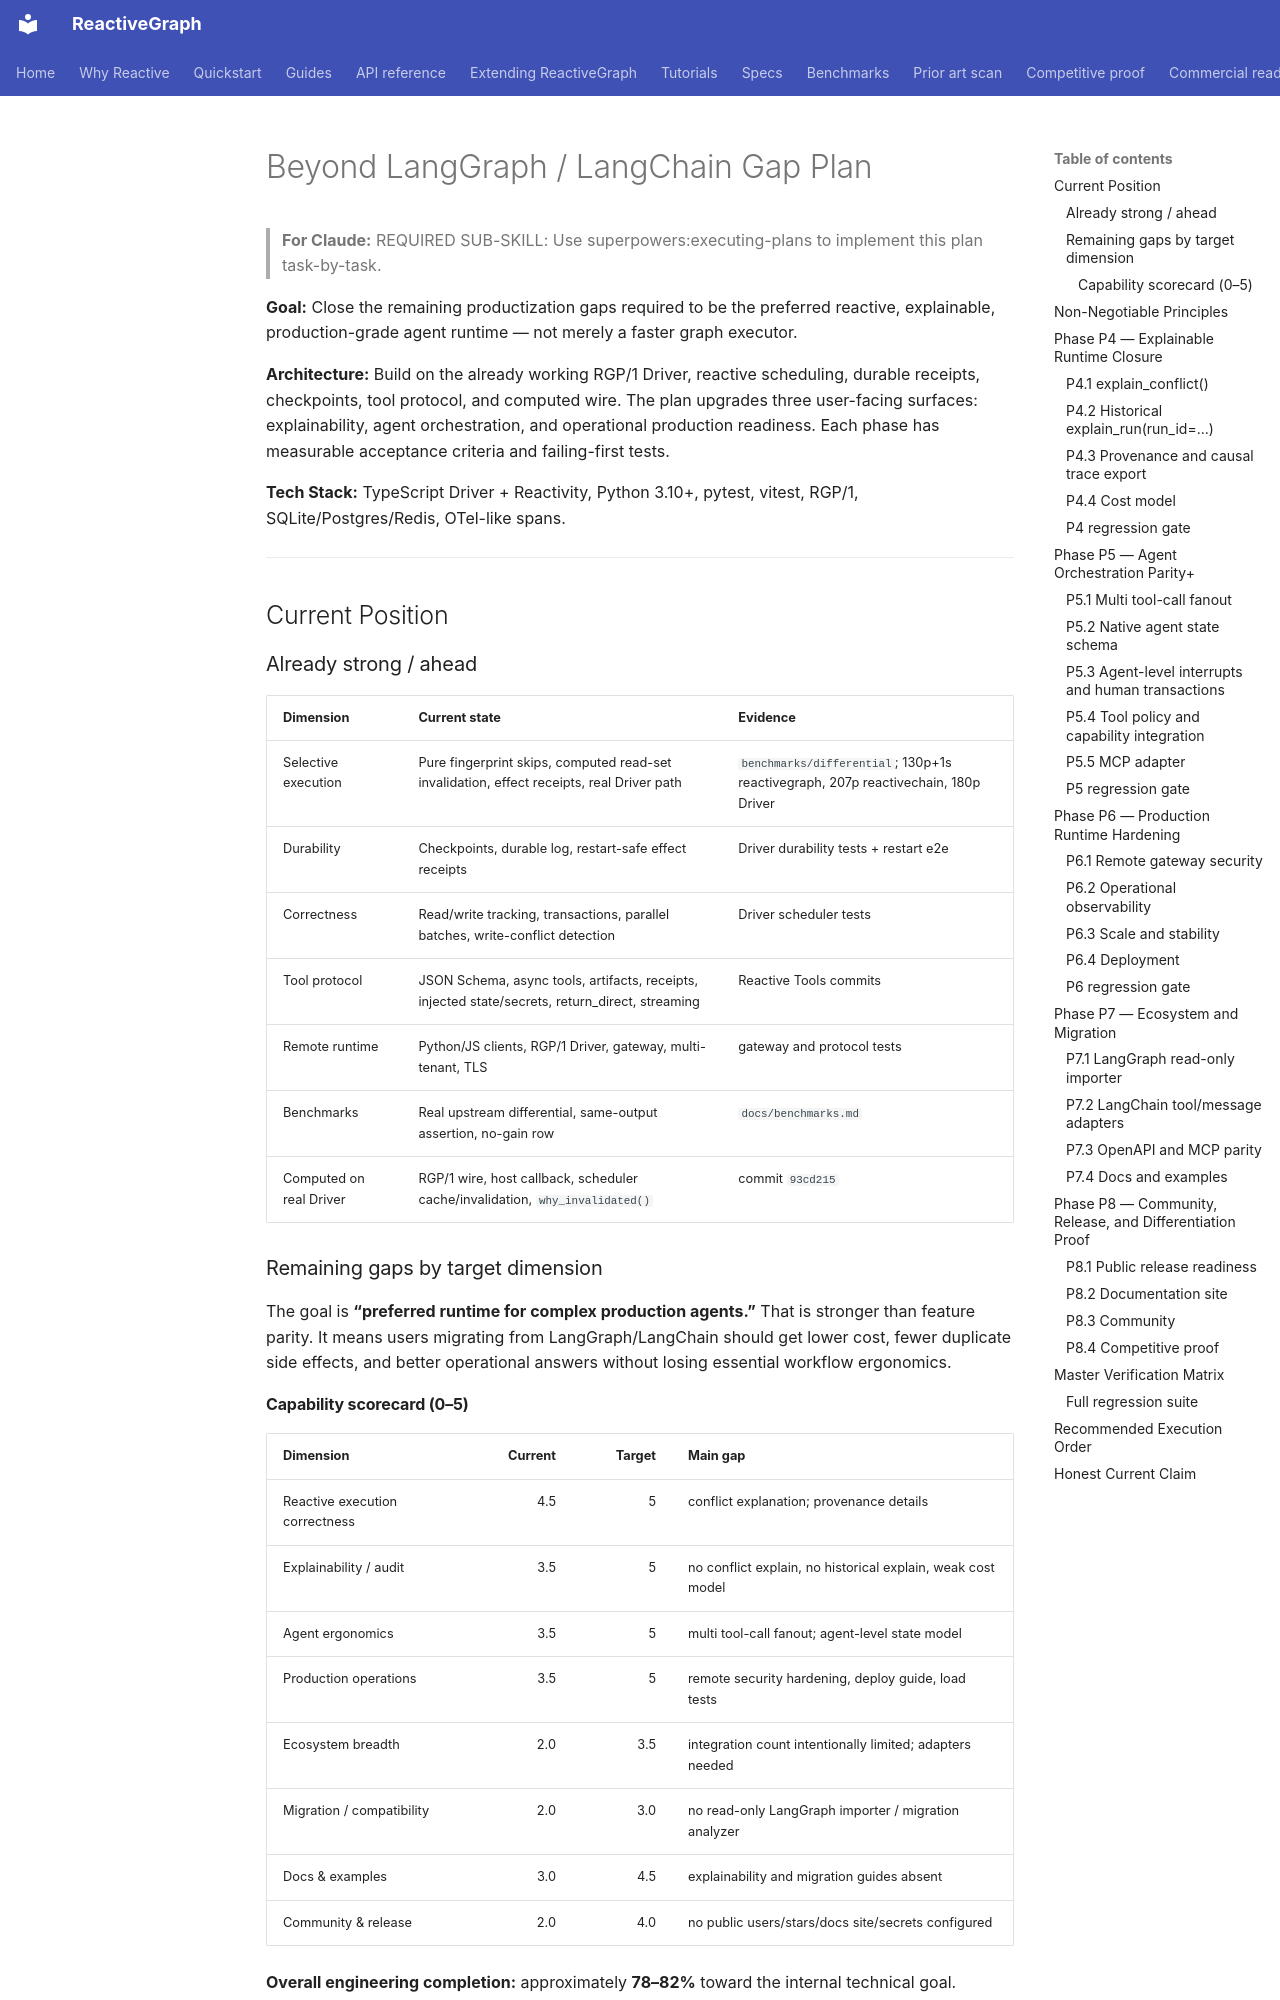

repository: from000/reactive-graph · page: plans/2026-09-23-beyond-langgraph-gap-plan/index.html · generator: mkdocs

# Beyond LangGraph / LangChain Gap Plan

> **For Claude:** REQUIRED SUB-SKILL: Use superpowers:executing-plans to implement this plan task-by-task.

**Goal:** Close the remaining productization gaps required to be the preferred reactive, explainable, production-grade agent runtime — not merely a faster graph executor.

**Architecture:** Build on the already working RGP/1 Driver, reactive scheduling, durable receipts, checkpoints, tool protocol, and computed wire. The plan upgrades three user-facing surfaces: explainability, agent orchestration, and operational production readiness. Each phase has measurable acceptance criteria and failing-first tests.

**Tech Stack:** TypeScript Driver + Reactivity, Python 3.10+, pytest, vitest, RGP/1, SQLite/Postgres/Redis, OTel-like spans.

---

## Current Position

### Already strong / ahead

| Dimension | Current state | Evidence |
|---|---|---|
| Selective execution | Pure fingerprint skips, computed read-set invalidation, effect receipts, real Driver path | `benchmarks/differential`; 130p+1s reactivegraph, 207p reactivechain, 180p Driver |
| Durability | Checkpoints, durable log, restart-safe effect receipts | Driver durability tests + restart e2e |
| Correctness | Read/write tracking, transactions, parallel batches, write-conflict detection | Driver scheduler tests |
| Tool protocol | JSON Schema, async tools, artifacts, receipts, injected state/secrets, return_direct, streaming | Reactive Tools commits |
| Remote runtime | Python/JS clients, RGP/1 Driver, gateway, multi-tenant, TLS | gateway and protocol tests |
| Benchmarks | Real upstream differential, same-output assertion, no-gain row | `docs/benchmarks.md` |
| Computed on real Driver | RGP/1 wire, host callback, scheduler cache/invalidation, `why_invalidated()` | commit `93cd215` |

### Remaining gaps by target dimension

The goal is **“preferred runtime for complex production agents.”** That is stronger than feature parity. It means users migrating from LangGraph/LangChain should get lower cost, fewer duplicate side effects, and better operational answers without losing essential workflow ergonomics.
